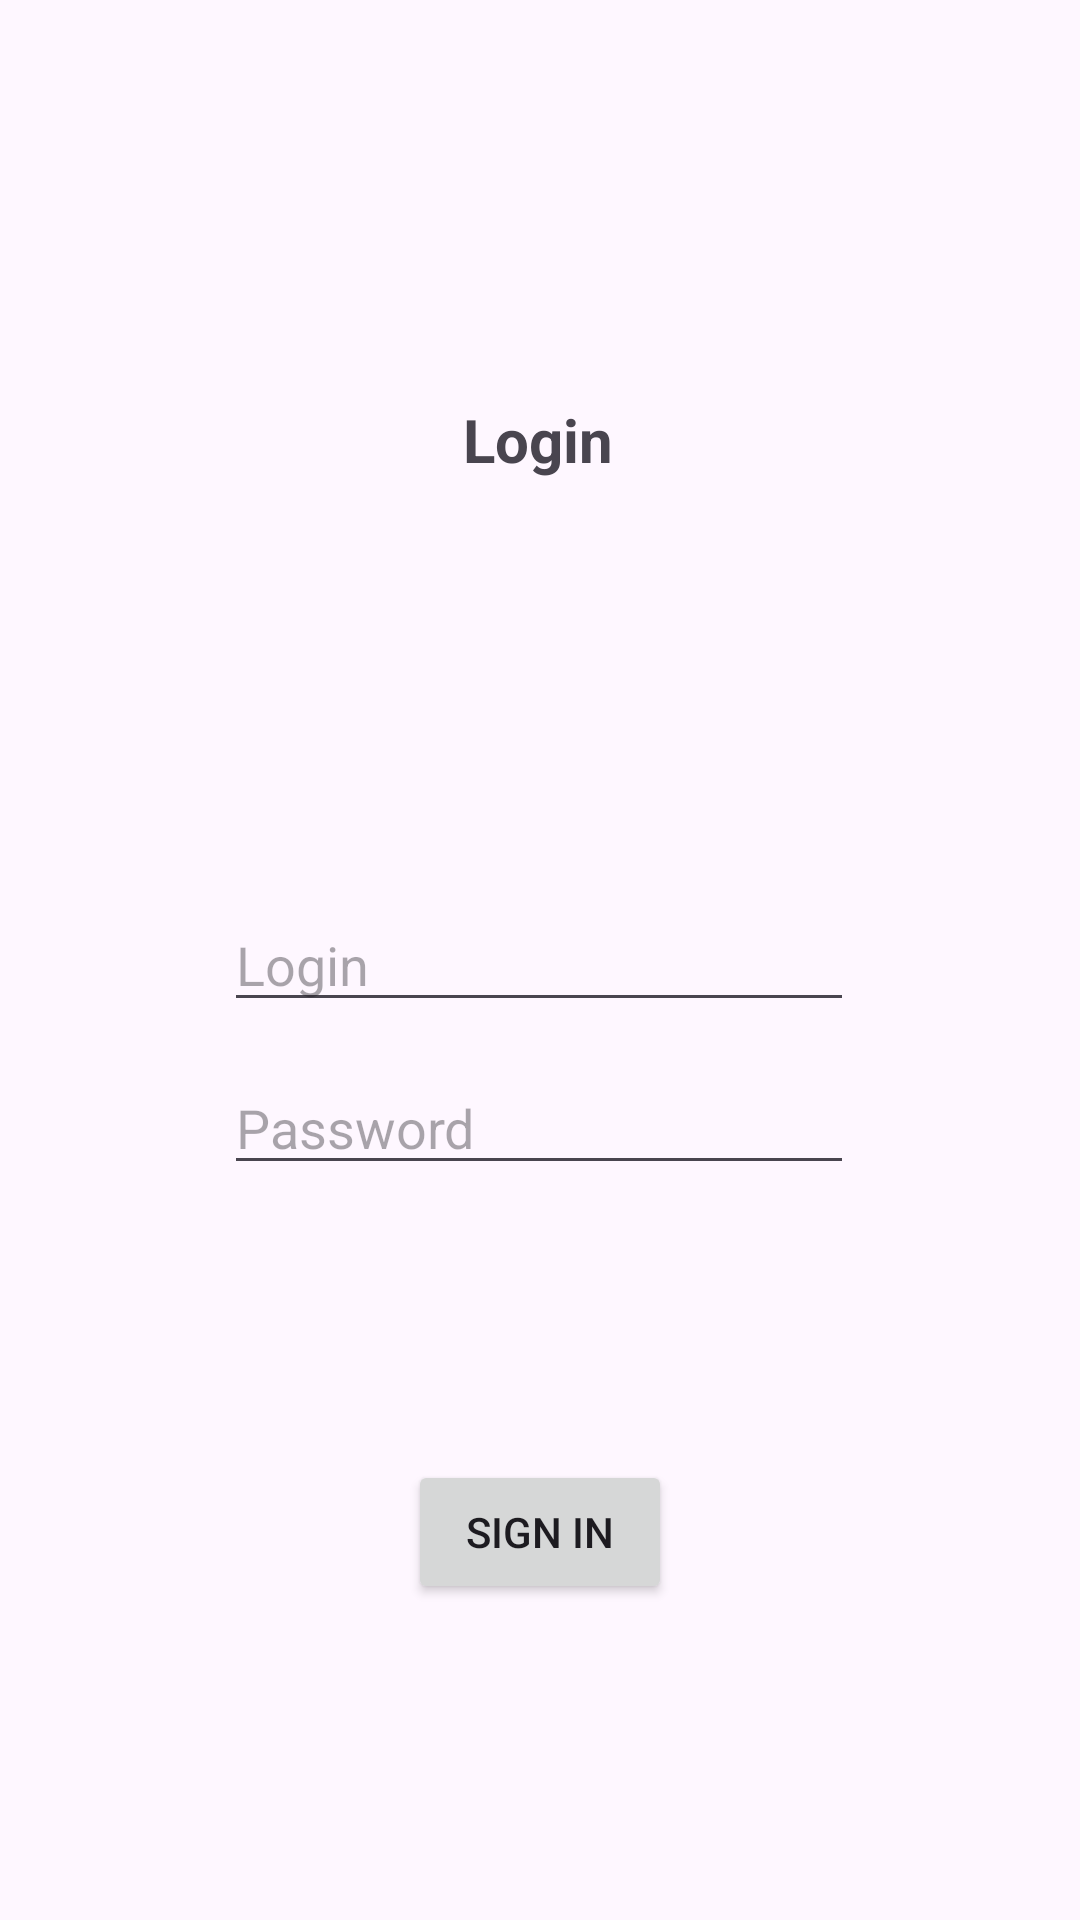

This screen was rendered from an Android layout file. Write that file and the resources it references.
<!-- AndroidManifest.xml: application theme Theme.TestAppJson -->
<!-- res/layout/activity_login.xml -->
<?xml version="1.0" encoding="utf-8"?>
<androidx.constraintlayout.widget.ConstraintLayout xmlns:android="http://schemas.android.com/apk/res/android"
    xmlns:app="http://schemas.android.com/apk/res-auto"
    xmlns:tools="http://schemas.android.com/tools"
    android:layout_width="match_parent"
    android:layout_height="match_parent">

    <EditText
        android:id="@+id/editTextUsername"
        android:layout_width="wrap_content"
        android:layout_height="wrap_content"
        android:ems="10"
        android:hint="Login"
        android:inputType="text"
        app:layout_constraintBottom_toBottomOf="parent"
        app:layout_constraintEnd_toEndOf="parent"
        app:layout_constraintHorizontal_bias="0.497"
        app:layout_constraintStart_toStartOf="parent"
        app:layout_constraintTop_toTopOf="parent" />

    <EditText
        android:id="@+id/editTextPassword"
        android:layout_width="wrap_content"
        android:layout_height="wrap_content"
        android:ems="10"
        android:hint="Password"
        android:inputType="text|textPassword"
        app:layout_constraintBottom_toBottomOf="parent"
        app:layout_constraintEnd_toEndOf="parent"
        app:layout_constraintHorizontal_bias="0.497"
        app:layout_constraintStart_toStartOf="parent"
        app:layout_constraintTop_toTopOf="parent"
        app:layout_constraintVertical_bias="0.591" />

    <Button
        android:id="@+id/signInLoginPage"
        android:layout_width="wrap_content"
        android:layout_height="wrap_content"
        android:text="Sign in"
        app:layout_constraintBottom_toBottomOf="parent"
        app:layout_constraintEnd_toEndOf="parent"
        app:layout_constraintStart_toStartOf="parent"
        app:layout_constraintTop_toTopOf="parent"
        app:layout_constraintVertical_bias="0.822" />

    <TextView
        android:id="@+id/textView2"
        android:layout_width="wrap_content"
        android:layout_height="wrap_content"
        android:text="Login"
        android:textSize="20sp"
        android:textStyle="bold"
        app:layout_constraintBottom_toBottomOf="parent"
        app:layout_constraintEnd_toEndOf="parent"
        app:layout_constraintHorizontal_bias="0.498"
        app:layout_constraintStart_toStartOf="parent"
        app:layout_constraintTop_toTopOf="parent"
        app:layout_constraintVertical_bias="0.217" />
</androidx.constraintlayout.widget.ConstraintLayout>
<!-- resources referenced by this layout -->
<resources>
  <style name="Theme.TestAppJson" parent="Base.Theme.TestAppJson" />
  <style name="Base.Theme.TestAppJson" parent="Theme.Material3.DayNight.NoActionBar">
          
          
      </style>
</resources>
